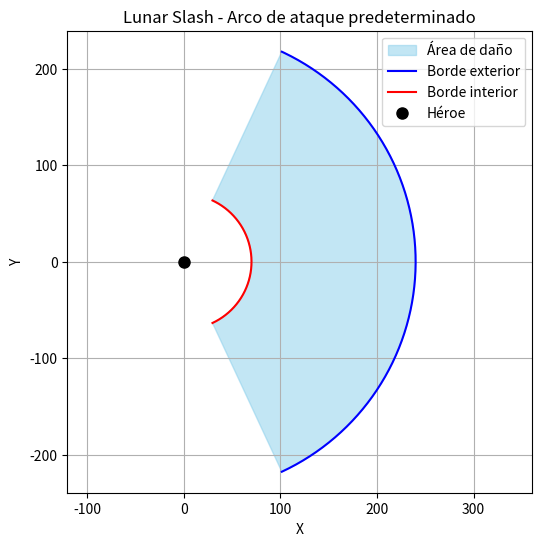

This chart was generated by the following Python code:
import matplotlib.pyplot as plt
import numpy as np

INNER_RADIUS = 70
OUTER_RADIUS = 240
CONE_ANGLE_DEGREES = 130
facing_angle_deg = 0

half_angle_rad = np.radians(CONE_ANGLE_DEGREES / 2)
facing_angle_rad = np.radians(facing_angle_deg)

theta = np.linspace(facing_angle_rad - half_angle_rad, facing_angle_rad + half_angle_rad, 200)
outer_x = OUTER_RADIUS * np.cos(theta)
outer_y = OUTER_RADIUS * np.sin(theta)
inner_x = INNER_RADIUS * np.cos(theta)
inner_y = INNER_RADIUS * np.sin(theta)

# Rellenar área de daño correctamente
x_fill = np.concatenate([outer_x, inner_x[::-1]])
y_fill = np.concatenate([outer_y, inner_y[::-1]])

plt.figure(figsize=(6,6))
plt.fill(x_fill, y_fill, color='skyblue', alpha=0.5, label='Área de daño')
plt.plot(outer_x, outer_y, 'b', label='Borde exterior')
plt.plot(inner_x, inner_y, 'r', label='Borde interior')
plt.plot(0,0,'ko', markersize=8, label='Héroe')

plt.title('Lunar Slash - Arco de ataque predeterminado')
plt.xlabel('X')
plt.ylabel('Y')
plt.axis('equal')
plt.grid(True)
plt.legend()
plt.show()
